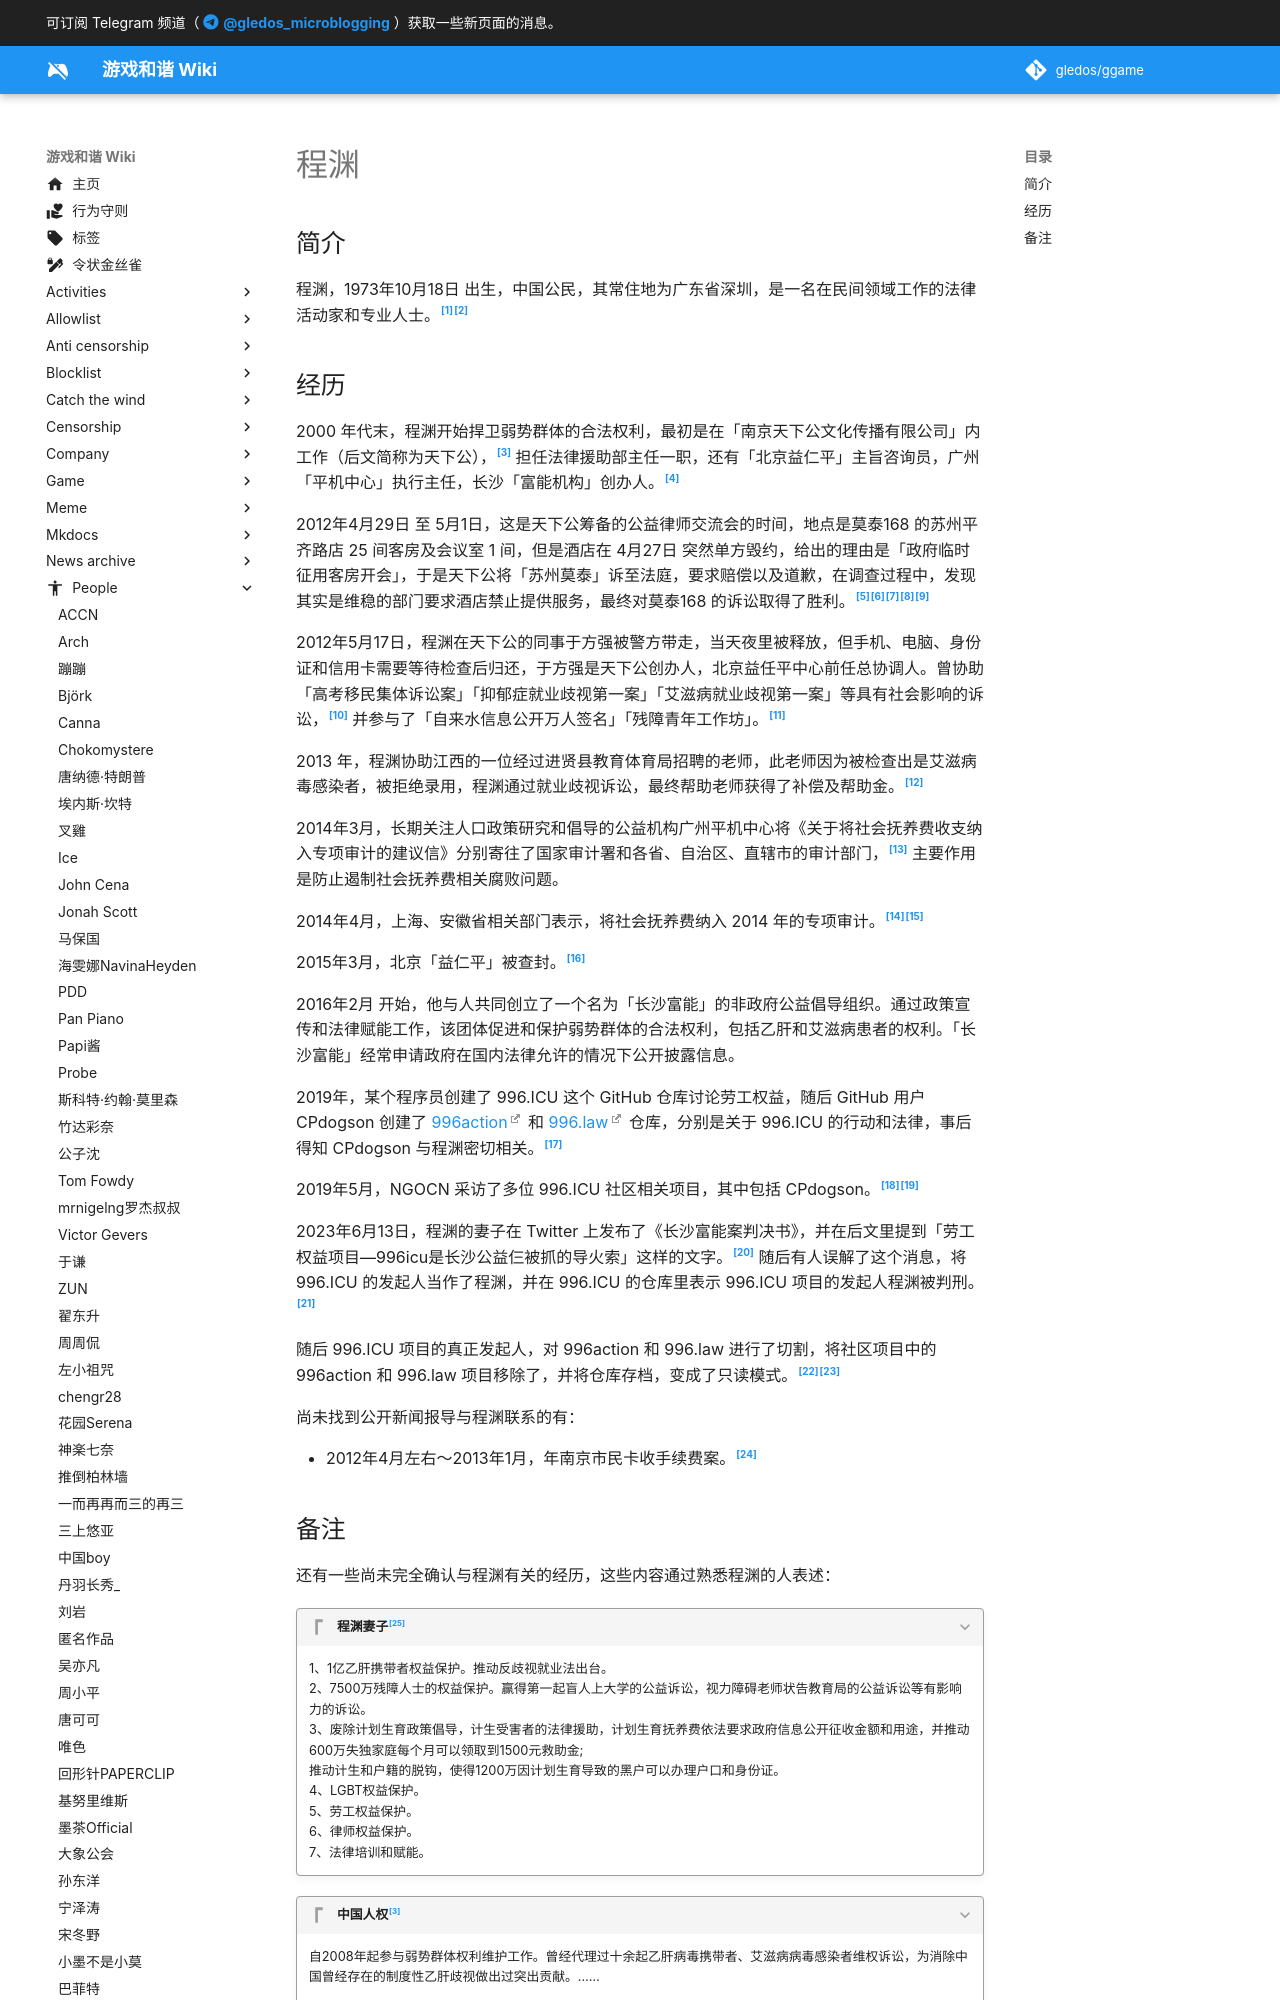

repository: gledos/ggame · page: people/程渊.html · generator: mkdocs

---
title: "程渊"
description:
published: true
date: "2023-06-20T22:36:44"
特殊标签标记: #无标签
editor: markdown
dateCreated: "2023-06-19T14:42:17"
---

## 简介

程渊，1973年10月18日 出生，中国公民，其常住地为广东省深圳，是一名在民间领域工作的法律活动家和专业人士。[^G2014049][^G2014048_zh]

[^G2014049]: Human Rights Council Working Group on Arbitrary DetentionとWorking Group on Arbitrary Detention, [Opinions adopted by the Working Group on Arbitrary Detention at its eighty-seventh session, 27 April–1 May 2020 Opinion No. 11/2020 concerning Cheng Yuan, Liu Dazhi and Wu Gejianxiong (China)](https://documents-dds-ny.un.org/doc/UNDOC/GEN/G20/140/49/PDF/G2014049.pdf), United Nations General Assembly, A/HRC/WGAD/2020/11, 2020-06-05. [Online].

[^G2014048_zh]: 人权理事会 任意拘留问题工作组, 《[任意拘留问题工作组第八十七届会议(2020 年 4 月 27 日至 5 月 1 日)通过的意见 关于程渊、刘大志、吴葛健雄(中国)的第 11/2020 号意见](https://web.archive.org/web/20220721084649/https://ishr.ch/wp-content/uploads/2022/07/G2014048.pdf)》, 联合国大会, A/HRC/WGAD/2020/11. [Online].
